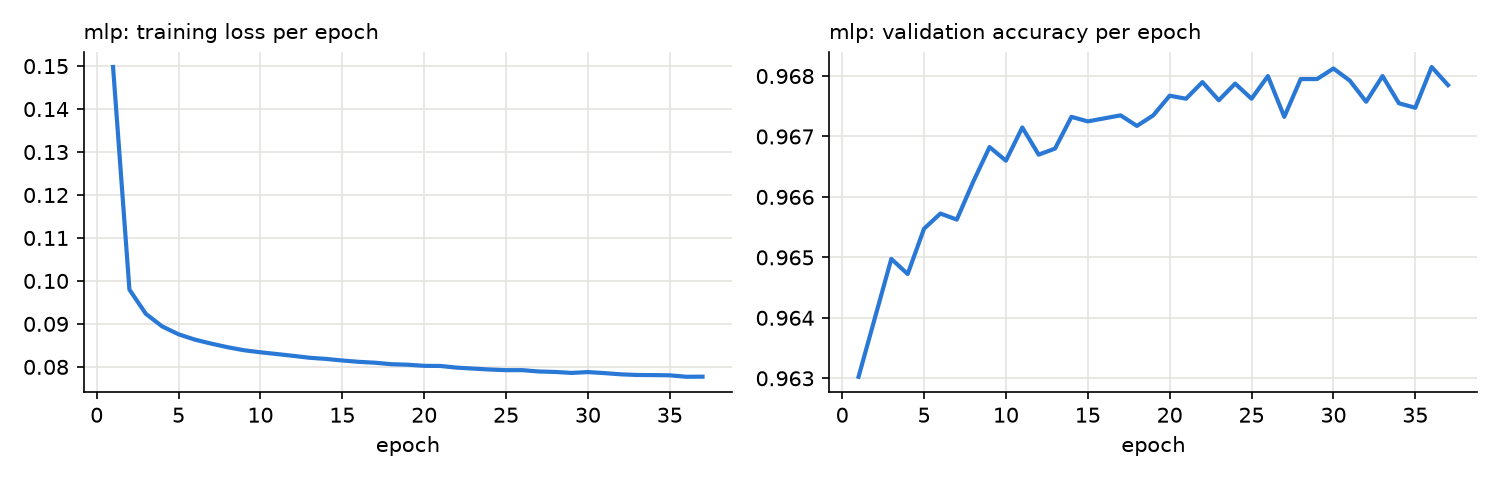

The data file committed next to this chart (first rows):
epoch, train_loss, val_accuracy
1, 0.1498, 0.963
2, 0.09799, 0.964
3, 0.09235, 0.965
4, 0.08942, 0.9647
5, 0.08758, 0.9655
6, 0.08634, 0.9657
7, 0.08541, 0.9656
8, 0.08457, 0.9663
9, 0.08387, 0.9668
10, 0.0834, 0.9666
11, 0.08299, 0.9671
12, 0.08257, 0.9667
13, 0.08212, 0.9668
14, 0.08186, 0.9673
15, 0.08149, 0.9673
16, 0.08118, 0.9673
17, 0.08097, 0.9674
18, 0.08062, 0.9672
19, 0.0805, 0.9674
20, 0.08025, 0.9677
21, 0.08021, 0.9676
22, 0.07982, 0.9679
23, 0.0796, 0.9676
24, 0.07938, 0.9679
25, 0.07924, 0.9676
26, 0.07924, 0.968
27, 0.07893, 0.9673
28, 0.07882, 0.9679
29, 0.07859, 0.9679
30, 0.07879, 0.9681
31, 0.07855, 0.9679
32, 0.07827, 0.9676
33, 0.07812, 0.968
34, 0.07809, 0.9676
35, 0.07804, 0.9675
36, 0.0777, 0.9681
37, 0.07772, 0.9678
